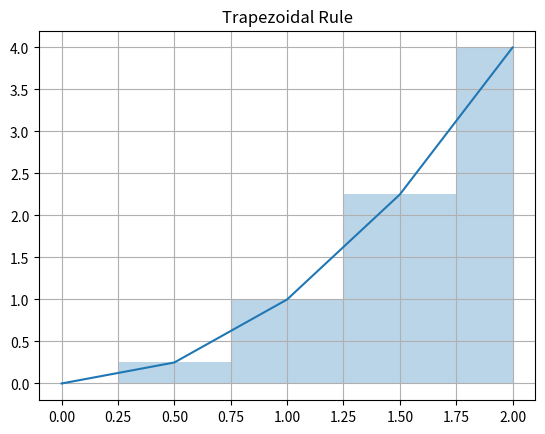

Source code (Python):
import numpy as np
import matplotlib.pyplot as plt

f = lambda x: x**2

a, b = 0, 2
n = 4
h = (b - a) / n

x = np.linspace(a, b, n+1)
y = f(x)

plt.plot(x, y)
plt.fill_between(x, y, step='mid', alpha=0.3)

plt.title("Trapezoidal Rule")
plt.grid()
plt.show()
